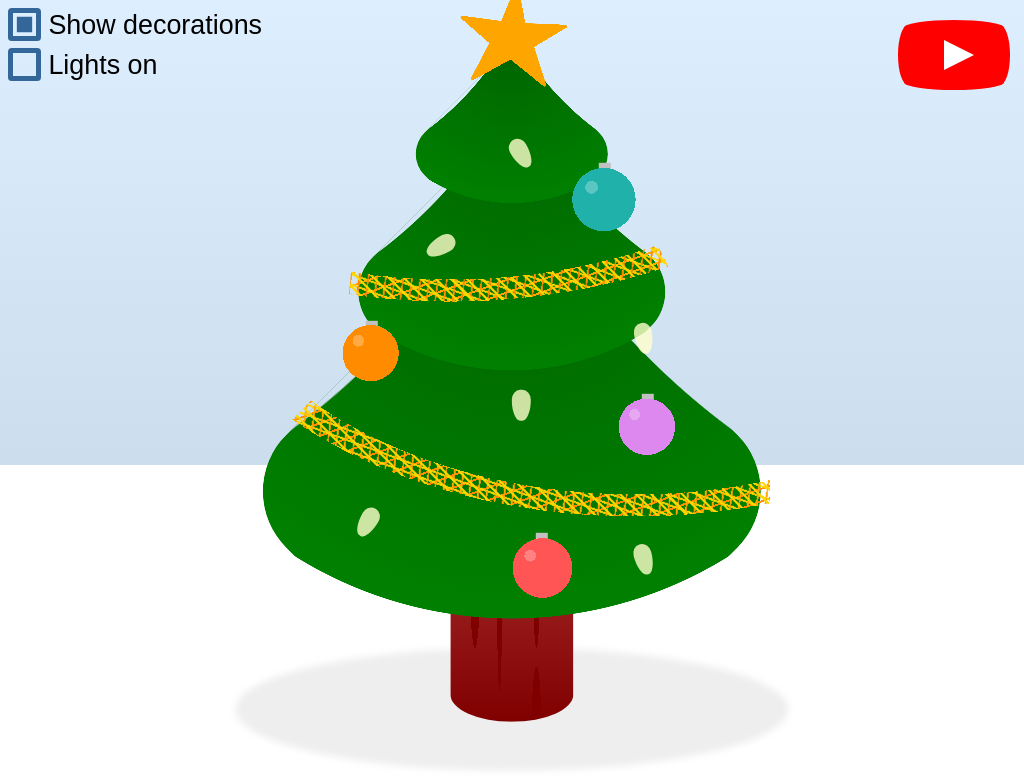

Here is a drawing made with CSS. Write the source that renders it.

<!-- file: css-christmas-tree.html -->
<!doctype html>
<html lang="en">
<head>
  <meta charset="utf-8">
  <meta name="viewport" content="width=device-width, initial-scale=1">
  <title>CSS Christmas Tree</title>
  <link rel="stylesheet" href="css-christmas-tree.css">
</head>
<body>
<input checked="" id="show-deco" type="checkbox"/>
<label for="show-deco">Show decorations</label>
<input id="lights" type="checkbox"/>
<label for="lights">Lights on</label>
<div aria-label="Cartoon of a Christmas tree" class="canvas yes-deco" role="img">
<div class="shadow"></div>
<div class="trunk"></div>
<div class="leaves bottom"></div>
<div class="leaves middle"></div>
<div class="leaves top"></div>
<div class="deco decoration balls"></div>
<div class="deco decoration decoration-1"></div>
<div class="deco decoration decoration-2"></div>
<div class="deco decoration lights">
<div class="light"></div>
<div class="light"></div>
<div class="light"></div>
<div class="light"></div>
<div class="light"></div>
<div class="light"></div>
</div>
<div class="deco star">
<div class="point"></div>
<div class="point"></div>
<div class="point"></div>
<div class="point"></div>
<div class="point"></div>
</div>
</div>
<a href="https://www.youtube.com/watch?v=0bMpeblJuOU" id="youtube" target="_blank">
<span>See how this demo was coded</span>
</a>

</body>
</html>


/* file: css-christmas-tree.css */
/* Álvaro Montoro · https://codepen.io/alvaromontoro/pen/WNZZqgj
   Collection: https://github.com/pagespeed-pro/css-art.com/tree/1ce83a9cee23fec9a7b1d665c8b40f9d464c97ee/artwork/css-christmas-tree */
body {
  margin: 0;
  height: 100vh;
  overflow: hidden;
  background:
    linear-gradient(#def, #cde calc(50% + 10vmin), #fff 0);
}

.canvas {
  width: 80vmin;
  height: 80vmin;
  position: absolute;
  top: 50%;
  left: 50%;
  transform: translate(-50%, -50%);
}

.canvas div,
.canvas div::before,
.canvas div::after {
  position: absolute;
  box-sizing: border-box;
  display: block;
}

.canvas .deco {
  display: none;
}

#show-deco:checked ~ .canvas .deco,
.canvas.no-deco .deco {
  display: block;
}

#lights:not(:checked) ~ .canvas .light {
  animation: none;
}

input {
  position: absolute;
  left: -1000px;
}

label {
  display: block;
  margin: 1vmin;
  line-height: 4vmin;
  font-size: 3.5vmin;
  font-family: Helvetica, Arial, sans-serif;
}

label::before {
  content: "";
  display: inline-block;
  width: 3vmin;
  height: 3vmin;
  border: 0.75vmin solid #369;
  border-radius: 0.5vmin;
  margin-right: 1vmin;
  vertical-align: bottom;
}

input:checked + label::before {
  background: #369;
  box-shadow: inset 0 0 0 0.5vmin #def;
}

.leaves {
  border-radius: 20%;
  background: 
    radial-gradient(at 0 0, darkgreen, green 72.5%, #0000 72.6%);
  left: 50%;
  transform: translate(-50%, 0) rotate(45deg);
  -webkit-mask:
    radial-gradient(50% 150% at -20% 50%, #0000 44%, #000 44.5%),
    radial-gradient(150% 50% at 50% -20%, #0000 44%, #000 44.5%);
  -webkit-mask-composite: destination-in;
  
}

.top {
  width: 25%;
  height: 25%;
  top: 0;
}

.middle {
  width: 40%;
  height: 40%;
  top: 15%;
}

.bottom {
  width: 65%;
  height: 65%;
  top: 35%;
}

.trunk {
  width: 20%;
  height: 30%;
  background: 
    radial-gradient(10% 120% at 20% 0%, maroon 50%, #0000 0),
    radial-gradient(5% 120% at 40% 35%, maroon 40%, #0000 0),
    radial-gradient(10% 120% at 70% 30%, maroon 25%, #0000 0),
    radial-gradient(15% 120% at 70% 100%, maroon 25%, #0000 0),
    linear-gradient(brown, maroon);
  background-repeat: no-repeat;
  border-radius: 100% / 30%;
  bottom: -5%;
  left: 50%;
  transform: translateX(-50%);
}

.decoration {
  width: 100%;
  height: 100%;
  top: 0;
  left: 0;
}

.balls {
  background:
    radial-gradient(circle at 25% 43%, #fff4 1%, #0000 0),
    radial-gradient(circle at 27% 45%, darkorange 5%, #0000 0),
    linear-gradient(silver 0 0) 26.75% 41% / 2% 3%,
    
    radial-gradient(circle at 63% 18%, #fff4 1%, #0000 0),
    radial-gradient(circle at 65% 20%, lightseagreen 5%, #0000 0),
    linear-gradient(silver 0 0) 65.5% 14.5% / 2% 3%,
    
    radial-gradient(circle at 53% 78%, #fff4 1%, #0000 0),
    radial-gradient(circle at 55% 80%, #f55 5%, #0000 0),
    linear-gradient(silver 0 0) 55% 76.5% / 2% 3%,
    
    radial-gradient(circle at 70% 55%, #fff4 1%, #0000 0),
    radial-gradient(circle at 72% 57%, #d8e 5%, #0000 0),
    linear-gradient(silver 0 0) 72.5% 53.25% / 2% 3%
    ;
  background-repeat: no-repeat;
}

.decoration-1 {
  --color1: gold;
  --color2: orange;
  --color3: darkorange;
  clip-path: polygon(20% 50%, 92% 50%, 92% 75%, 10% 72%, 10% 60%);
  background:
    repeating-linear-gradient(45deg, #0000 0 1%, var(--color1) 0 1.25%),
    repeating-linear-gradient(98deg, #0000 0 1%, var(--color2) 0 1.25%),
    repeating-linear-gradient(20deg, #0000 0 1%, var(--color1) 0 1.25%),
    repeating-linear-gradient(-20deg, #0000 0 1%, var(--color3) 0 1.25%, #0000 0 1.5%);
  -webkit-mask:
    radial-gradient(180% 120% at 70% 20%, #0000 40%, #000 0 43%, #0000 0);
}

.decoration-2 {
  --color1: gold;
  --color2: orange;
  --color3: darkorange;
  background:
    repeating-linear-gradient(45deg, #0000 0 1%, var(--color1) 0 1.25%),
    repeating-linear-gradient(98deg, #0000 0 1%, var(--color3) 0 1.25%),
    repeating-linear-gradient(20deg, #0000 0 1%, var(--color1) 0 1.25%),
    repeating-linear-gradient(-20deg, #0000 0 1%, var(--color2) 0 1.25%, #0000 0 1.5%);
  clip-path: polygon(25% 20%, 70% 20%, 80% 40%, 23% 40%); 
  -webkit-mask:
    radial-gradient(180% 120% at 40% -15%, #0000 40%, #000 0 43%, #0000 0);
}

.shadow {
  width: 90%;
  height: 20%;
  background: #eee;
  border-radius: 50%;
  bottom: -13%;
  left: 50%;
  transform: translateX(-50%);
  filter: blur(0.5vmin)
}

.star {
  width: 16%;
  height: 16%;
  left: 50%;
  top: -13%;
  transform: translate(-50%, 0) rotate(5deg);
}

.point {
  width: 50%;
  height: 50%;
  left: 50%;
  transform: translate(-50%, -10%) rotate(45deg);
  border-radius: 20%;
  background: conic-gradient(from 0.33turn at 0 0, orange 33.3deg, #0000 33.75deg);
}

.point:nth-child(2) {
  transform: translate(-50%, 0%) rotate(45deg) translate(50%, -20%) rotate(70deg);
}

.point:nth-child(3) {
  transform: scaleX(-1) translate(50%, 0%) rotate(45deg) translate(50%, -20%) rotate(70deg);
}

.point:nth-child(4) {
  transform: translate(-50%, 0%) rotate(45deg) translate(80%, 30%) rotate(140deg);
}

.point:nth-child(5) {
  transform: scaleX(-1) translate(50%, 0%) rotate(45deg) translate(80%, 30%) rotate(140deg);
}



@keyframes lightup {
  0%, 100% {
    box-shadow: 0 0 0 0 #ffc;
    background: #ffcc;
  }
  50% {
    box-shadow: 0 0 4vmin 1vmin #ffc;
    background: #ffcf;
  }
}

.light {
  width: 3%;
  height: 5%;
  background: #ffcc;
  border-radius: 100% / 70% 70% 150% 150%;
  animation: lightup 3s infinite;
}

.light:nth-child(1) {
  top: 70%;
  left: 25%;
  transform: rotate(30deg);
  animation-delay: -1s;
}

.light:nth-child(2) {
  top: 76%;
  left: 70%;
  transform: rotate(-15deg);
  animation-delay: -2s;
}

.light:nth-child(3) {
  top: 51%;
  left: 50%;
}

.light:nth-child(4) {
  top: 25%;
  left: 37%;
  transform: rotate(60deg);
  animation-delay: -1.5s;
}

.light:nth-child(5) {
  top: 10%;
  left: 50%;
  transform: rotate(-30deg);
  animation-delay: -2.5s;
}

.light:nth-child(6) {
  top: 40%;
  left: 70%;
  transform: rotate(-10deg);
}

/***/

#youtube {
  z-index: 2;
  display: block;
  width: 100px;
  height: 70px;
  position: absolute;
  top: 20px;
  right: 20px;
  background: red;
  border-radius: 50% / 11%;
  transition: transform 0.5s;
}

#youtube:hover,
#youtube:focus {
  transform: scale(1.1);
}

#youtube::before {
  content: "";
  display: block;
  position: absolute;
  top: 7.5%;
  left: -6%;
  width: 112%;
  height: 85%;
  background: red;
  border-radius: 9% / 50%;
}

#youtube::after {
  content: "";
  display: block;
  position: absolute;
  top: 20px;
  left: 40px;
  width: 45px;
  height: 30px;
  border: 15px solid transparent;
  box-sizing: border-box;
  border-left: 30px solid white;
}

#youtube span {
  font-size: 0;
  position: absolute;
  width: 0;
  height: 0;
  overflow: hidden;
}
